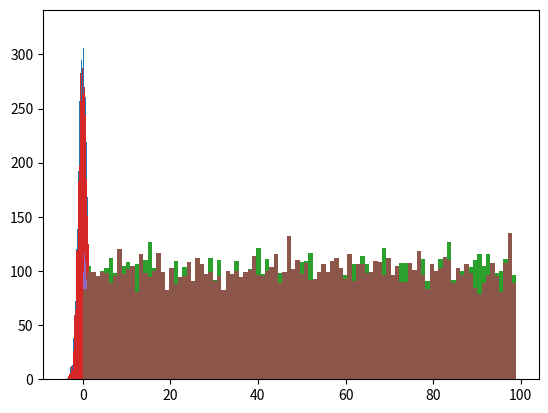

This chart was generated by the following Python code:
#!/usr/bin/env python
# coding: utf-8

# (sec:numpy_3)=
# # 어레이 중심 프로그래밍

# 연산과 함수 호출에 사용되는 넘파이 어레이는 기본적으로 항목 단위로 연산과 함수 호출이 이루어진다.
# 넘파이 어레이의 이런 특징을 잘 활용하도록 유도하는 프로그래밍을 
# __어레이 중심 프로그래밍__(array-oriented programming)이라 한다. 

# **주요 내용**
# 
# - 유니버설 함수
# - 통계 기초
# - 정렬
# - 선형대수 기초
# - 난수 생성

# **기본 설정**
# 
# `numpy` 모듈과 시각화 도구 모듈인 `matplotlib.pyplot`에 대한 기본 설정을 지정한다.

# In[1]:


# 넘파이
import numpy as np

# 램덤 시드
np.random.seed(12345)

# 어레이 사용되는 부동소수점들의 정확도 지정
np.set_printoptions(precision=4, suppress=True)


# In[2]:


# 파이플롯
import matplotlib.pyplot as plt

# # 도표 크기 지정
# plt.rc('figure', figsize=(10, 6))


# ## 유니버설 함수

# 유니버설 함수는 어레이의 항목 각각에 대해 적용되는 함수이며, **ufunc**로도 불린다.
# 60개 이상의 유니버설 함수가 존재하며,
# 그중 상당수가 수학 관련 함수다. 
# 보다 자세한 내용은 [유니버설 함수 공식문서](https://numpy.org/doc/stable/reference/ufuncs.html#available-ufuncs)에서
# 확인할 수 있다.
# 
# 여기서는 예제를 통해 유니버설 함수의 활용법을 살펴본다.

# 먼저 (2, 5) 모양의 어레이를 하나 생성하자.

# In[3]:


arr = np.arange(10).reshape((2,5))
arr


# **`np.sqrt()` 함수**
# 
# 주어진 어레이 각 항목의 제곱근으로 이루어진 어레이가 반환된다.

# In[4]:


np.sqrt(arr)


# **`np.exp()` 함수**
# 
# 주어진 어레이 각 항목을 지수로 사용하는 지수승의 값으로 이루어진 어레이가 반환된다.
# 단, 밑은 오일러 상수 `e`가 사용된다.

# In[5]:


np.exp(arr)


# **`np.maximum()` 함수**
# 
# 여러 개의 어레이를 인자로 받는 함수에 대해서도 동일한 방식으로 작동한다.
# 예를 들어, `maximum()` 함수는 항목별 최대값으로 이루어진 어레이를 반환한다.

# In[6]:


x = np.random.randn(8).reshape((4, 2))
y = np.random.randn(8).reshape((4, 2))


# In[7]:


x


# In[8]:


y


# In[9]:


np.maximum(x, y)


# **`np.divmod()` 함수**
# 
# 여러 개의 어레이를 반환하는 유니버설 함수도 있다.
# 예를 들어, `divmod()` 함수는 어레이 나눗셈 실행 결과를 항목별 나눗셈의 몫으로 이루어진 어레이와
# 나머지로 이루어진 어레이의 튜플을 반환한다.

# 먼저 (2,4) 모양의 어레이를 하나 만들자.

# In[10]:


arr = np.arange(10,32, 3).reshape((2,4))
arr


# 위 어레이를 3으로 나누면 모든 항목 각각에 대한 몫과 나머지를 각각 따로 모아 두 개의 어레이로 이루어진 튜플을 
# 반환한다.

# In[11]:


np.divmod(arr, 3)


# 두 어레이의 나눗셈도 가능하다.

# In[12]:


arr2 = np.arange(2, 10).reshape((2,4))
arr2


# In[13]:


np.divmod(arr, arr2)


# 부동소수점의 나눗셈에 대해서도 몫과 나머지를 구한다.

# In[14]:


arr3 = np.arange(10,30, 2.5).reshape((2,4))
arr3


# In[15]:


arr4 = np.arange(2, 4.3, 0.3).reshape((2,4))
arr4


# In[16]:


np.divmod(arr3, arr4)


# ## 통계 기초

# 넘파이 어레이에 사용된 항목들의 합(sum), 평균값(mean), 표준편차(std) 등 기본 통계를 계산하는 함수를
# 어레이가 지원한다.
# 
# 연습을 위해 먼저 (2, 3) 모양의 어레이를 무작위로 생성한다.

# In[17]:


arr = np.arange(1, 7).reshape(2, 3)
arr


# **`mean()` 메서드**
# 
# 어레이에 포함된 모든 값들의 평균값을 계산한다.

# In[18]:


arr.mean()


# **`sum()` 메서드**
# 
# 어레이에 포함된 모든 값들의 합을 계산한다.

# In[19]:


arr.sum()


# **`cumsum()` 메서드**
# 
# 어레이에 포함된 모든 값들의 누적합을 계산한다.

# In[20]:


arr.cumsum()


# **`cumprod()` 메서드**
# 
# 어레이에 포함된 모든 값들의 누적곱을 계산한다.

# In[21]:


arr.cumprod()


# **축<font size='2'>axis</font> 활용**
# 
# 앞서 언급된 모든 함수는 축(axis)을 이용한 함수 적용도 지원한다.
# 즉, 축을 지정하여 축에 따른 결과를 모든 어레이를 생성한다.
# 축 지정은 `axis` 키워드 인자를 사용한다.
# 
# * `axis=0`: 행을 기준으로 함수 적용
# * `axis=1`: 열을 기준으로 함수 적용

# **평균값**

# * 열별 평균값 계산: 행을 따라 평균값을 계산해야 하기에 `axis=0` 지정.

# In[22]:


arr.mean(axis=0)


# * 행별 평균값 계산: 열을 따라 평균값을 계산해야 하기에 `axis=1` 지정.

# In[23]:


arr.mean(axis=1)


# **합**

# * 열별 항목의 합 계산: 행을 따라 항목들의 합을 계산해야 하기에 `axis=0` 지정.

# In[24]:


arr.sum(axis=0)


# * 행별 항목의 합 계산: 열을 따라 항목들의 합을 계산해야 하기에 `axis=1` 지정.

# In[25]:


arr.sum(axis=1)


# <div align="center"><img src="https://raw.githubusercontent.com/codingalzi/datapy/master/jupyter-book/images/ufunc-sum.png" style="width:330px;"></div>
# 
# <p><div style="text-align: center">&lt;그림 출처: <a href="https://betterprogramming.pub/numpy-illustrated-the-visual-guide-to-numpy-3b1d4976de1d">NumPy Illustrated: The Visual Guide to NumPy</a>&gt;</div></p>

# **누적합**

# * 열별 항목의 누적합 계산: 행을 따라 항목들의 누적합을 계산해야 하기에 `axis=0` 지정.

# In[26]:


arr.cumsum(axis=0)


# * 행별 항목의 누적합 계산: 열을 따라 항목들의 누적합을 계산해야 하기에 `axis=1` 지정.

# In[27]:


arr.cumsum(axis=1)


# **누적곱**

# * 열별 항목의 누적곱 계산: 행을 따라 항목들의 누적곱을 계산해야 하기에 `axis=0` 지정.

# In[28]:


arr.cumprod(axis=0)


# * 행별 항목의 누적곱 계산: 열을 따라 항목들의 누적곱을 계산해야 하기에 `axis=1` 지정.

# In[29]:


arr.cumprod(axis=1)


# ## 부울 어레이 활용

# **참인 항목의 개수**
# 
# 특정 조건을 만족하는 항목들의 개수를 구하는 과정은 다음과 같다.
# 
# * 논리식을 이용하여 조건 구현
# * `sum()` 메서드 활용 가능. 이유는 `True`는 1, `False`는 0으로 간주되기 때문임.
# 
# 아래 코드는 임의로 생성된 100개의 부동소수점 중에서 양수의 개수를 계산한다.

# In[30]:


arr = np.random.randn(100)


# In[31]:


(arr > 0).sum()


# **`any()`와 `all()` 메서드**

# * `any()` 메서드: 부울 어레이에 포함된 항목이 하나라도 참이면 참을 반환
# * `all()` 메서드: 부울 어레이에 포함된 항목이 모두 참일 때만 참을 반환

# In[32]:


bools = np.array([False, False, True, False])


# In[33]:


bools.any()


# In[34]:


bools.all()


# 예를 들어, 1에서 6까지의 정수로 구성된 어레이가 짝수만 포함하고 있는지 알고 싶을 때 아래와 같이 실행한다.

# In[35]:


arr2 = np.arange(1, 7).reshape(2, 3)
arr2


# In[36]:


(arr2 % 2 == 0).all()


# 짝수가 하나라도 있는지를 알고 싶으면 `any()`를 사용한다.

# In[37]:


(arr2 % 2 == 0).any()


# 축 별로 확인할 수도 있다.

# In[38]:


(arr2 % 2 == 0).all(axis=0)


# In[39]:


(arr2 % 2 == 0).all(axis=1)


# In[40]:


(arr2 % 2 == 0).any(axis=0)


# In[41]:


(arr2 % 2 == 0).any(axis=1)


# <div align="center"><img src="https://raw.githubusercontent.com/codingalzi/datapy/master/jupyter-book/images/ufunc-any.png" style="width:400px;"></div>
# 
# <p><div style="text-align: center">&lt;그림 출처: <a href="https://betterprogramming.pub/numpy-illustrated-the-visual-guide-to-numpy-3b1d4976de1d">NumPy Illustrated: The Visual Guide to NumPy</a>&gt;</div></p>

# ## 정렬

# **`sort()` 메서드**

# 정해진 축을 기준으로 오름차순으로 정열할 때 사용한다. 
# 물론 1차원 어레이는 축을 지정할 필요가 없다.

# In[42]:


arr = np.random.randn(6)
arr


# In[43]:


arr.sort()
arr


# 다차원 어레이는 축을 이용하여 행 또는 열 기준으로 정렬할 수 있다.

# In[44]:


arr = np.random.randn(5, 3)
arr


# 행을 따라 정렬하려면 인자 0을 사용한다.

# In[45]:


arr.sort(0)
arr


# __주의사항:__ (책의 설명과는 달리) `sort()` 메서드는 기존의 어레이를 직접 변환한다. 
# 즉, `arr`이 직접 변경된다. 

# In[46]:


arr


# 열을 따라 정렬하려면 인자 1을 사용한다.

# In[47]:


arr.sort(1)
arr


# **예제**

# 어레이에 사용된 값들의 백분위수를 정렬을 이용하여 쉽게 구할 수 있다.
# 예를 들어, 임의로 생성된 1,000개의 부동 소수점들 중에서 하위 5%에 해당하는 수를 구해보자.

# In[48]:


large_arr = np.random.randn(1000)


# 먼저 정렬 한 다음에 하위 5%에 해당하는 위치를 구하여 인덱싱하면 바로 답이 나온다.

# In[49]:


large_arr.sort()


# 하위 5%의 위치는 어레이의 길이에 0.05를 곱해준 값에 해당한다.
# 인덱스로 사용해야 하기에 정수로 형변환해주면 되며,
# 예상한 대로 50번 인덱스의 값을 가리킨다.

# In[50]:


five_from_bottom = int(0.05 * len(large_arr))
five_from_bottom


# 따라서 하위 5%에 해당하는 값은 아래와 같다.

# In[51]:


large_arr[five_from_bottom]


# **`argmax()`/`argmin()` 메서드**

# 지정된 축을 기준으로 가장 큰 또는 가장 작은 값의 항목이 위치한 인덱스를 반환한다.

# In[52]:


np.random.seed(18)
arr= np.random.randint(11, 99, (2,3))
arr


# 축을 지정하지 않으면 전체 항목을 대상으로 하며,
# 반환된 값은 어레이를 1차원으로 변환했을 때의 순서를 보여준다.
# 
# 아래 결과인 5는 5번 인덱스, 여기서는 마지막에 사용된 항목을 가리킨다.

# In[53]:


arr.argmax()


# In[54]:


arr.argmin()


# 축을 지정하면 축별로 인덱스를 반환한다.
# 
# 예를 들어, 열별 최대 값이 위치한 인덱스는 당연히 1이 나온다.
# 이유는 1번 행(둘쨋줄)의 값이 0번 행(첫째줄)의 값들보다 모두 크기 때문이다.

# In[55]:


arr.argmax(axis=0)


# In[56]:


arr.argmin(axis=0)


# 반면에 행별 최대 값이 위치한 인덱스는 비슷한 이유로 2이다. 

# In[57]:


arr.argmax(axis=1)


# In[58]:


arr.argmin(axis=1)


# **참고**

# - `min`() 메서드 작동법

# <div align="center"><img src="https://raw.githubusercontent.com/codingalzi/datapy/master/jupyter-book/images/ufunc-min.png" style="width:400px;"></div>
# 
# <p><div style="text-align: center">&lt;그림 출처: <a href="https://betterprogramming.pub/numpy-illustrated-the-visual-guide-to-numpy-3b1d4976de1d">NumPy Illustrated: The Visual Guide to NumPy</a>&gt;</div></p>

# - `argmin()` 메서드 작동법

# <div align="center"><img src="https://raw.githubusercontent.com/codingalzi/datapy/master/jupyter-book/images/ufunc-argmin.png" style="width:400px;"></div>
# 
# <p><div style="text-align: center">&lt;그림 출처: <a href="https://betterprogramming.pub/numpy-illustrated-the-visual-guide-to-numpy-3b1d4976de1d">NumPy Illustrated: The Visual Guide to NumPy</a>&gt;</div></p>

# ## 선형 대수 기초

# 행렬 곱셈, 전치 행렬, 역행렬 등을 2차원 어레이로 계산하는 방식을 
# 간단한 예제를 이용하여 소개한다.

# **행렬곱**

# 먼저 두 개의 행렬을 2차원 어레이로 구현하자.
# 행렬 `x`는 (2, 3) 모양의 2차원 어레이다.

# $$
# \text{x} =
# \begin{bmatrix}
# 1 & 2 & 3 \\
# 4 & 5 & 6
# \end{bmatrix}
# $$

# In[59]:


x = np.array([[1., 2., 3.], [4., 5., 6.]])
x


# 행렬 `y`는 (3, 2) 모양의 2차원 어레이다.

# $$
# \text{y} = 
# \begin{bmatrix}
# 6 & 23 \\
# -1 & 7 \\
# 8 & 9
# \end{bmatrix}
# $$

# In[60]:


y = np.array([[6., 23.], [-1, 7], [8, 9]])
y


# 두 행렬의 곱 `x y`는 `dot()` 메서드를 이용하여 구한다.
# 결과는 (2, 2) 모양의 어레이다.

# $$
# \text{x y} =
# \begin{bmatrix}
# 1 & 2 & 3 \\
# 4 & 5 & 6
# \end{bmatrix}
# \begin{bmatrix}
# 6 & 23 \\
# -1 & 7 \\
# 8 & 9
# \end{bmatrix}
# =
# \begin{bmatrix}
# 28 & 64\\
# 67 & 181
# \end{bmatrix}
# $$

# In[61]:


x.dot(y)


# `np.dot()` 함수를 이용해도 동일한 결과를 얻는다.

# In[62]:


np.dot(x, y)


# **`@` 연산자**

# `np.dot()` 함수 대신 `@` 기호를 중위 연산자로 사용할 수 있다.

# In[63]:


x @ y


# **전치 어레이와 전치 행렬**

# 전치 행렬은 주어진 행렬의 행과 열을 서로 교환해서 얻어진다.
# 
# $$
# \begin{bmatrix}
#     1 & 2 \\
#     3 & 4 \\
#     5 & 6
# \end{bmatrix}^{\,T}
# =
# \begin{bmatrix}
#     1 & 3 & 5 \\
#     2 & 4 & 6
# \end{bmatrix}
# $$
# 
# 위 전치 행렬에 사용된 2차원 어레이는 아래처럼 생성할 수 있다.

# In[64]:


x = np.arange(1, 7).reshape((3, 2))
x


# 전치 행렬은 전치 어레이로 구현된다.
# 전치 어레이는 기존 어레이의 축을 교환하며, 뷰를 이용한다.
# 즉, 새로운 어레이를 생성하지 않고 기존 어레이를 읽어오는 방식을 달리한다.

# In[65]:


x.T


# In[66]:


y = np.arange(-6, 0).reshape((2, 3))
y


# In[67]:


y.T


# `x y`의 전치 행렬은 `y`의 전치 행렬과 `x`의 전치 행렬의 곱이다.

# In[68]:


((x @ y).T == y.T @ x.T).all()


# **역행렬**

# 역행렬은 `numpy.linalg` 모듈에 포함된 `inv()` 함수를 이용하여 구한다.

# In[69]:


from numpy.linalg import inv

X = np.random.randn(5, 5)
X


# In[70]:


inv(X)


# `X @ (inv(X))` 거의 항등 함수로 계산된다.
# 
# __참고:__ 컴퓨터를 이용한 부동소수점 연산은 완벽함과 거리가 아주 멀다.

# In[71]:


X @ (inv(X))


# `numpy.linalg` 모듈에서 제공하는 선형대수 관련 함수들은 [NumPy: 선형 대수](https://numpy.org/doc/stable/reference/routines.linalg.html)에서 
# 찾아볼 수 있다.

# ## 난수 생성 함수

# 가장 많이 사용된 무작위 수 생성함수 3개와 시드(seed)의 역할을 살펴본다.

# **`np.random.randn()` 함수**

# 임의의 부동소수점을 표준 정규 분포를 따르면서 지정된 수만큼 생성한다.

# In[72]:


samples = np.random.randn(10000)
plt.hist(samples, bins=100)
plt.show()


# **`np.random.rand()` 함수**

# 0과 1사의 임의의 부동소수점을 균등 분포를 따르면서 지정된 수만큼 생성한다.

# In[73]:


samples = np.random.rand(10000)
plt.hist(samples, bins=100)
plt.show()


# **`np.random.randint()` 함수**

# 지정된 구간 사이에서 임의의 정수를 균등 분포를 따르면서 지정된 수만큼 생성한다.

# In[74]:


samples = np.random.randint(0,100,10000)
plt.hist(samples, bins=100)
plt.show()


# **시드(seed)**

# 위에서 살펴본 무작위 함수들은 모두 실행할 때마다 조금씩 다른 무작위수를 생성한다.
# 하지만 시드를 지정하면 무작위 수도 동일하게 결정된다.
# 시드는 컴퓨터가 사용하는 난수표(random number table)의 특정 지점을 지정하는 역할을 수행한다.

# In[75]:


np.random.seed(1234)

samples = np.random.randn(10000)
plt.hist(samples, bins=100)
plt.show()


# In[76]:


np.random.seed(1234)

samples = np.random.rand(10000)
plt.hist(samples, bins=100)
plt.show()


# In[77]:


np.random.seed(1234)

samples = np.random.randint(0,100,10000)
plt.hist(samples, bins=100)
plt.show()


# 구간의 오른쪽 끝은 포함되지 않으며, 구간의 왼쪽 끝은 생략되면 0이 기본값으로 사용된다.

# ## 연습문제

# 참고: [(실습) 어레이 중심 프로그래밍](https://colab.research.google.com/<link-removed>)
